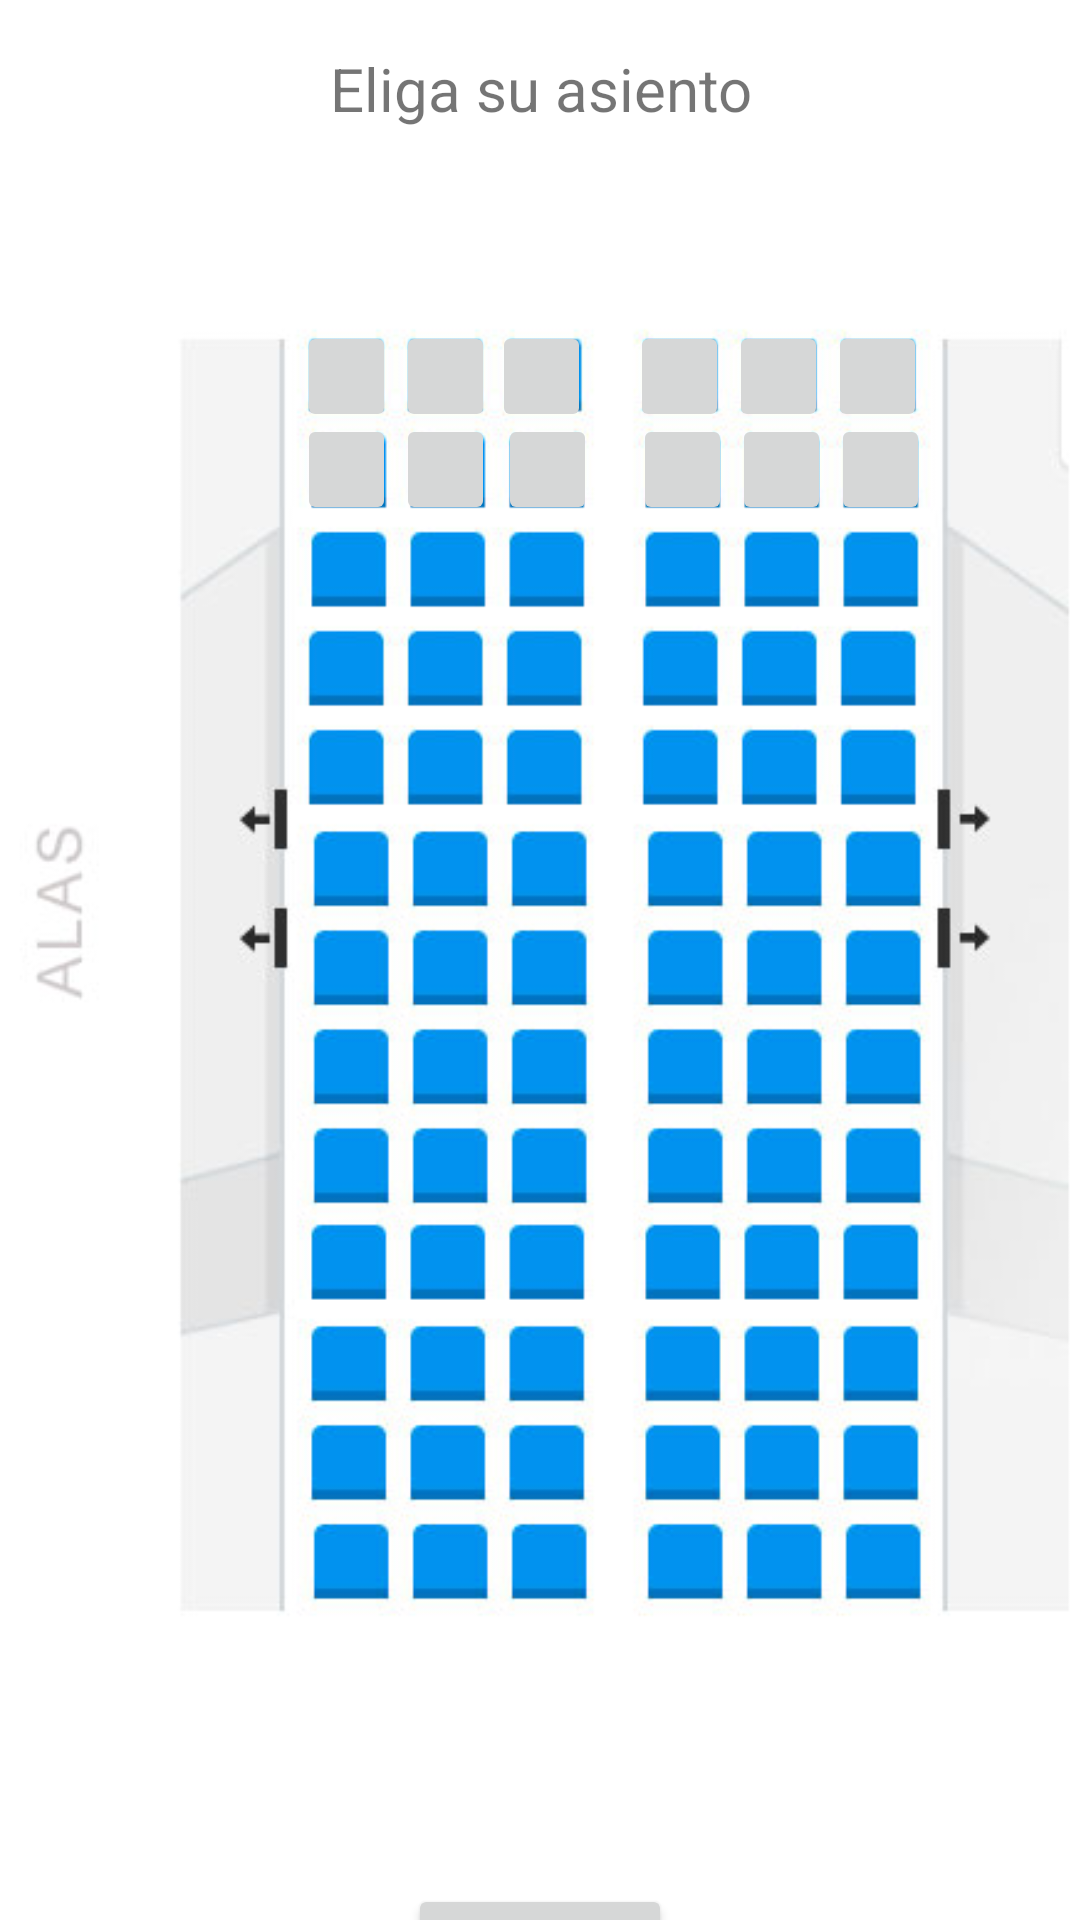

Android layout source for this screen:
<!-- AndroidManifest.xml: application theme Theme.Aeropuerto -->
<!-- res/layout/activity_avion.xml -->
<?xml version="1.0" encoding="utf-8"?>
<androidx.constraintlayout.widget.ConstraintLayout xmlns:android="http://schemas.android.com/apk/res/android"
    xmlns:app="http://schemas.android.com/apk/res-auto"
    xmlns:tools="http://schemas.android.com/tools"
    android:layout_width="match_parent"
    android:layout_height="match_parent"
    tools:context=".Avion">

    <ImageView
        android:id="@+id/imageView"
        android:layout_width="414dp"
        android:layout_height="545dp"
        android:layout_marginTop="12dp"
        app:layout_constraintEnd_toEndOf="parent"
        app:layout_constraintHorizontal_bias="0.0"
        app:layout_constraintStart_toStartOf="parent"
        app:layout_constraintTop_toBottomOf="@+id/textView7"
        app:srcCompat="@drawable/avi" />

    <ImageButton
        android:id="@+id/B5"
        android:layout_width="33dp"
        android:layout_height="37dp"
        android:layout_marginStart="244dp"
        android:layout_marginTop="83dp"
        app:layout_constraintStart_toStartOf="@+id/imageView"
        app:layout_constraintTop_toTopOf="@+id/imageView"
        app:srcCompat="@drawable/nada" />

    <ImageButton
        android:id="@+id/B6"
        android:layout_width="33dp"
        android:layout_height="37dp"
        android:layout_marginStart="277dp"
        android:layout_marginTop="83dp"
        app:layout_constraintStart_toStartOf="@+id/imageView"
        app:layout_constraintTop_toTopOf="@+id/imageView"
        app:srcCompat="@drawable/nada" />

    <ImageButton
        android:id="@+id/B4"
        android:layout_width="33dp"
        android:layout_height="37dp"
        android:layout_marginStart="211dp"
        android:layout_marginTop="83dp"
        app:layout_constraintStart_toStartOf="@+id/imageView"
        app:layout_constraintTop_toTopOf="@+id/imageView"
        app:srcCompat="@drawable/nada" />

    <ImageButton
        android:id="@+id/B3"
        android:layout_width="33dp"
        android:layout_height="37dp"
        android:layout_marginStart="166dp"
        android:layout_marginTop="83dp"
        app:layout_constraintStart_toStartOf="@+id/imageView"
        app:layout_constraintTop_toTopOf="@+id/imageView"
        app:srcCompat="@drawable/nada" />

    <ImageButton
        android:id="@+id/B2"
        android:layout_width="33dp"
        android:layout_height="37dp"
        android:layout_marginStart="132dp"
        android:layout_marginTop="83dp"
        app:layout_constraintStart_toStartOf="@+id/imageView"
        app:layout_constraintTop_toTopOf="@+id/imageView"
        app:srcCompat="@drawable/nada" />

    <ImageButton
        android:id="@+id/B1"
        android:layout_width="33dp"
        android:layout_height="37dp"
        android:layout_marginStart="99dp"
        android:layout_marginTop="83dp"
        app:layout_constraintStart_toStartOf="@+id/imageView"
        app:layout_constraintTop_toTopOf="@+id/imageView"
        app:srcCompat="@drawable/nada" />

    <ImageButton
        android:id="@+id/A6"
        android:layout_width="33dp"
        android:layout_height="37dp"
        android:layout_marginStart="276dp"
        android:layout_marginTop="52dp"
        app:layout_constraintStart_toStartOf="@+id/imageView"
        app:layout_constraintTop_toTopOf="@+id/imageView"
        app:srcCompat="@drawable/nada" />

    <TextView
        android:id="@+id/textView7"
        android:layout_width="wrap_content"
        android:layout_height="wrap_content"
        android:layout_marginTop="16dp"
        android:text="Eliga su asiento"
        android:textSize="20sp"
        app:layout_constraintEnd_toEndOf="parent"
        app:layout_constraintHorizontal_bias="0.503"
        app:layout_constraintStart_toStartOf="parent"
        app:layout_constraintTop_toTopOf="parent" />

    <Button
        android:id="@+id/enviar"
        android:layout_width="wrap_content"
        android:layout_height="wrap_content"
        android:layout_marginTop="28dp"
        android:text="Enviar"
        app:layout_constraintEnd_toEndOf="parent"
        app:layout_constraintStart_toStartOf="parent"
        app:layout_constraintTop_toBottomOf="@+id/imageView" />

    <ImageButton
        android:id="@+id/A1"
        android:layout_width="33dp"
        android:layout_height="37dp"
        android:layout_marginStart="99dp"
        android:layout_marginTop="52dp"
        app:layout_constraintStart_toStartOf="@+id/imageView"
        app:layout_constraintTop_toTopOf="@+id/imageView"
        app:srcCompat="@drawable/nada" />

    <ImageButton
        android:id="@+id/A2"
        android:layout_width="33dp"
        android:layout_height="37dp"
        android:layout_marginStart="132dp"
        android:layout_marginTop="52dp"
        app:layout_constraintStart_toStartOf="@+id/imageView"
        app:layout_constraintTop_toTopOf="@+id/imageView"
        app:srcCompat="@drawable/nada" />

    <ImageButton
        android:id="@+id/A3"
        android:layout_width="33dp"
        android:layout_height="37dp"
        android:layout_marginStart="164dp"
        android:layout_marginTop="52dp"
        app:layout_constraintStart_toStartOf="@+id/imageView"
        app:layout_constraintTop_toTopOf="@+id/imageView"
        app:srcCompat="@drawable/nada" />

    <ImageButton
        android:id="@+id/A4"
        android:layout_width="33dp"
        android:layout_height="37dp"
        android:layout_marginStart="210dp"
        android:layout_marginTop="52dp"
        app:layout_constraintStart_toStartOf="@+id/imageView"
        app:layout_constraintTop_toTopOf="@+id/imageView"
        app:srcCompat="@drawable/nada" />

    <ImageButton
        android:id="@+id/A5"
        android:layout_width="33dp"
        android:layout_height="37dp"
        android:layout_marginStart="243dp"
        android:layout_marginTop="52dp"
        app:layout_constraintStart_toStartOf="@+id/imageView"
        app:layout_constraintTop_toTopOf="@+id/imageView"
        app:srcCompat="@drawable/nada" />

</androidx.constraintlayout.widget.ConstraintLayout>
<!-- resources referenced by this layout -->
<resources>
  <!-- drawable avi: jpg bitmap (drawable, 48729 bytes) -->
  <style name="Theme.Aeropuerto" parent="Theme.MaterialComponents.DayNight.DarkActionBar">
          
          <item name="colorPrimary">@color/purple_500</item>
          <item name="colorPrimaryVariant">@color/purple_700</item>
          <item name="colorOnPrimary">@color/white</item>
          
          <item name="colorSecondary">@color/teal_200</item>
          <item name="colorSecondaryVariant">@color/teal_700</item>
          <item name="colorOnSecondary">@color/black</item>
          
          <item name="android:statusBarColor">?attr/colorPrimaryVariant</item>
          
      </style>
  <!-- not gathered from this repository: default colours our renderer supplied (Android Studio template values) -->
  <color name="purple_500">#FF6200EE</color>
  <color name="purple_700">#FF3700B3</color>
  <color name="teal_200">#FF03DAC5</color>
  <color name="teal_700">#FF018786</color>
  <color name="black">#FF000000</color>
  <color name="white">#FFFFFFFF</color>
</resources>
